The GitHub repository EnzoN7/Image-classification contains a labelled image folder "images" with 9 categories: apricot, avocado, blueberries, cherries, kiwi, peaches, strawberries, watermelons, apples. Examples follow, each with its label.

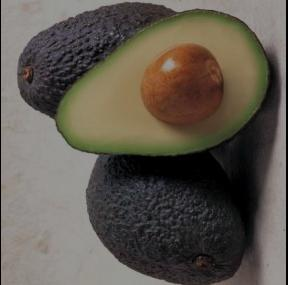
Label: avocado

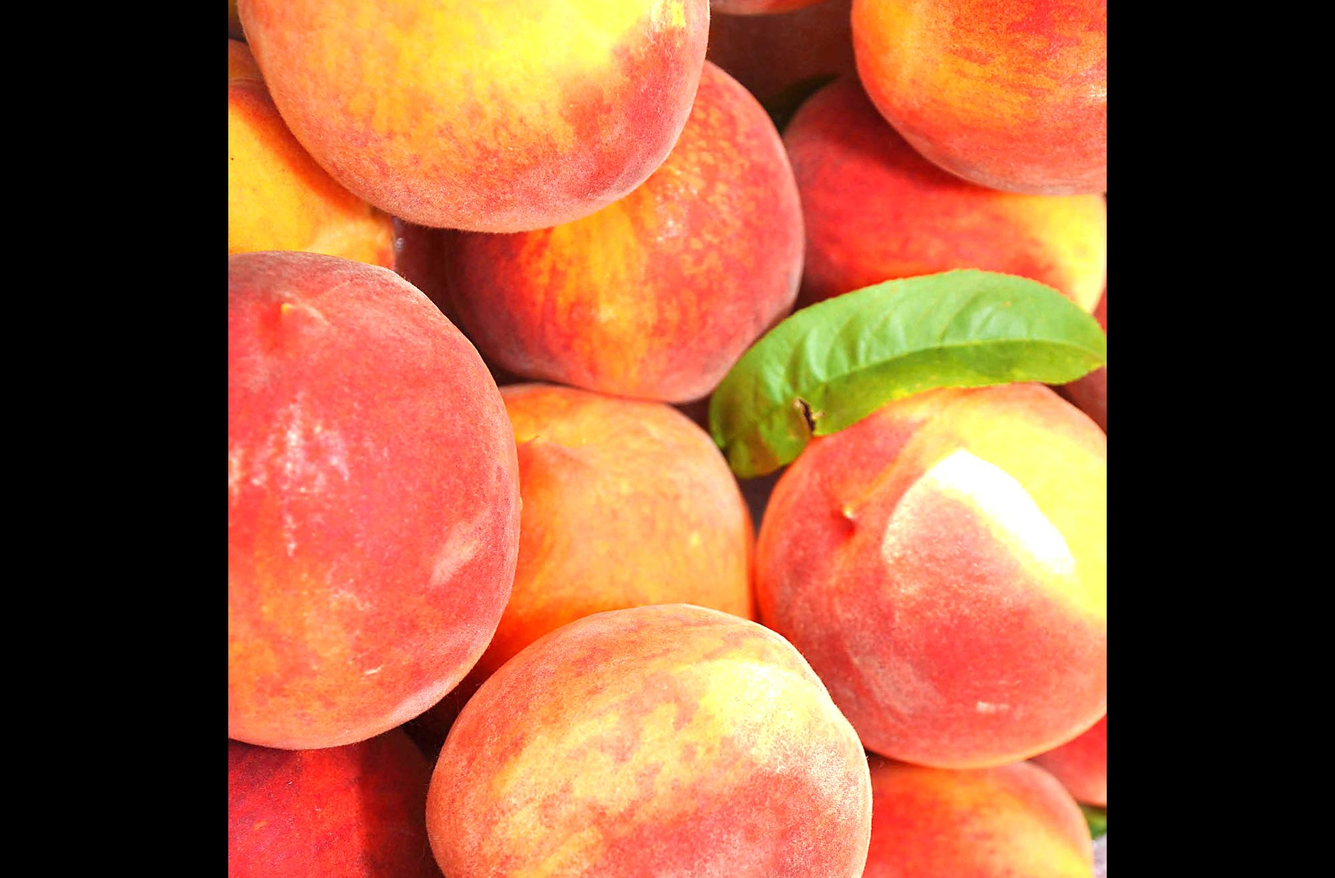
Label: peaches

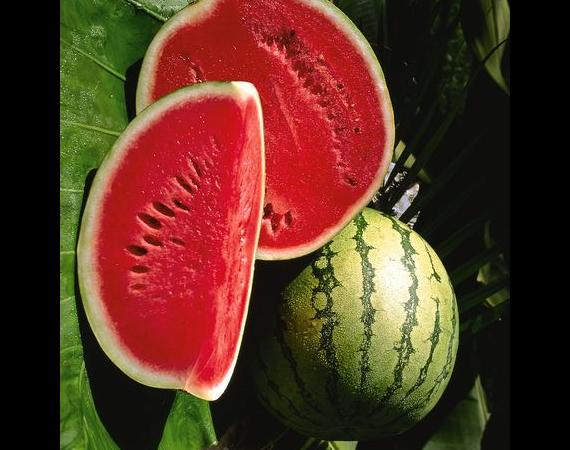
Label: watermelons

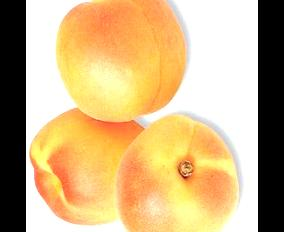
Label: apricot

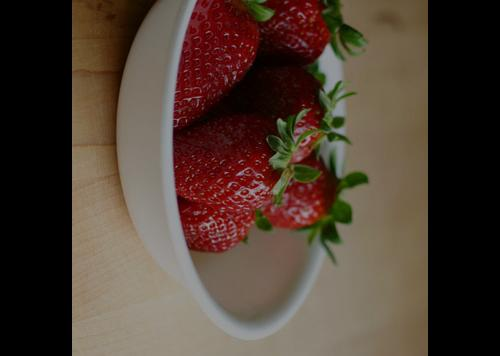
Label: strawberries

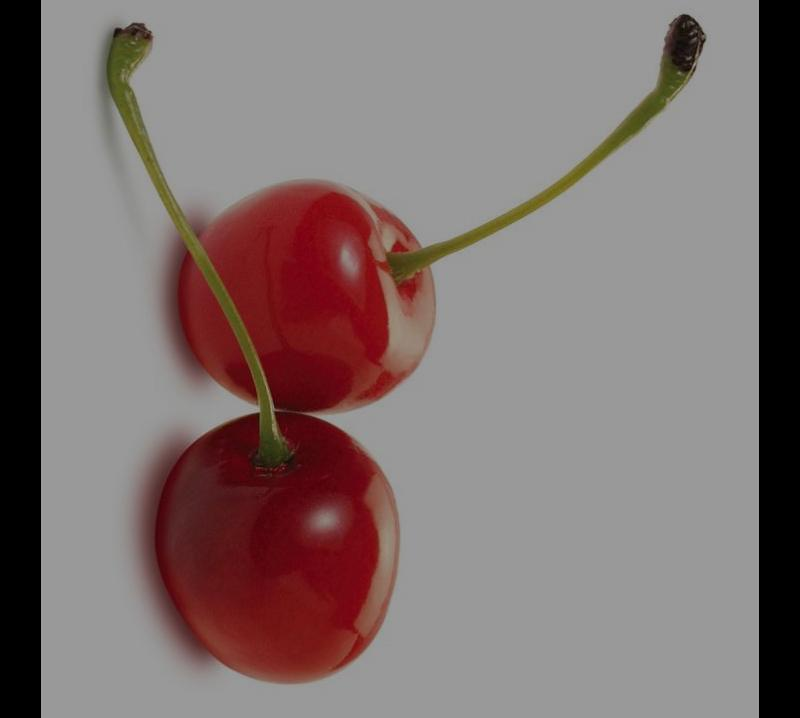
Label: cherries
